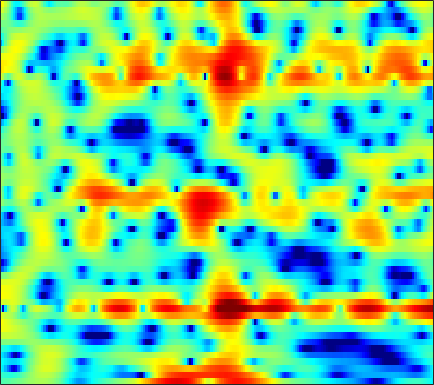

Source data for this figure (header and first rows):
-1.9387, -1.7915, -1.634, -1.4627, -1.3343, -1.1553, -0.95239, -0.80258, -0.56503, -0.29191, -0.0025015, 0.21898, 0.50343, 0.75649, 0.9286, 1.1442, 1.324, 1.4294, 1.5133, 1.5171, 1.4499, 1.348, 1.1536, 0.87744
-2.643, -2.84, -3.086, -3.281, -3.366, -3.356, -3.182, -2.939, -2.482, -1.912, -1.29, -0.8129, -0.1802, 0.4072, 0.8083, 1.279, 1.668, 1.899, 2.125, 2.251, 2.276, 2.226, 2.063, 1.79
-4.392, -5.413, -7.106, -9.296, -11.37, -14.56, -15.77, -13.83, -10.33, -7.399, -5.087, -3.667, -2.076, -0.7653, 0.06483, 0.9953, 1.753, 2.216, 2.696, 3.031, 3.228, 3.287, 3.249, 3.08
-4.206, -4.669, -5.27, -5.802, -6.119, -6.357, -6.337, -6.132, -5.623, -4.87, -3.958, -3.211, -2.186, -1.184, -0.4757, 0.3901, 1.159, 1.653, 2.203, 2.62, 2.903, 3.027, 3.075, 2.988
-5.327, -6.013, -7.224, -8.88, -10.51, -13.39, -16.87, -17.8, -14.51, -10.65, -7.632, -5.814, -3.818, -2.188, -1.159, -0.001506, 0.9496, 1.543, 2.187, 2.679, 3.027, 3.2, 3.322, 3.325
-3.427, -3.609, -4.03, -4.617, -5.107, -5.715, -6.082, -6.075, -5.61, -4.724, -3.633, -2.791, -1.725, -0.7687, -0.1372, 0.5849, 1.174, 1.538, 1.921, 2.195, 2.375, 2.451, 2.479, 2.43
-0.1768, -0.06786, -0.00119, 0.0004669, -0.01681, -0.04596, -0.05505, -0.0353, 0.0337, 0.1435, 0.2853, 0.4029, 0.5487, 0.6671, 0.7295, 0.7665, 0.7454, 0.692, 0.5729, 0.414, 0.2311, 0.08893, -0.1006, -0.2789
2.54, 2.586, 2.595, 2.56, 2.507, 2.409, 2.285, 2.179, 2.019, 1.831, 1.611, 1.421, 1.116, 0.7461, 0.4148, -0.1127, -0.7481, -1.302, -2.141, -3.068, -4.029, -4.688, -5.367, -5.689
4.106, 3.984, 3.795, 3.58, 3.401, 3.139, 2.856, 2.628, 2.309, 1.964, 1.584, 1.27, 0.7975, 0.2306, -0.2703, -1.075, -2.082, -3.015, -4.566, -6.626, -9.505, -12.61, -19.93, -26.57
4.5, 4.173, 3.742, 3.317, 2.996, 2.567, 2.127, 1.784, 1.332, 0.9134, 0.543, 0.2927, -0.007114, -0.3088, -0.57, -1.017, -1.597, -2.149, -3.042, -4.115, -5.297, -6.152, -6.993, -7.272
3.493, 2.853, 2.298, 2.009, 1.842, 1.493, 0.8469, 0.1402, -1.051, -2.239, -2.921, -2.832, -2.058, -1.11, -0.4916, 0.07124, 0.3204, 0.3177, 0.1303, -0.2089, -0.6467, -0.9949, -1.425, -1.801
-3.832, -15.98, -6.026, -0.2543, 1.703, 2.771, 2.582, 1.696, -0.6344, -4.567, -8.398, -6.346, -2.231, 0.3716, 1.558, 2.461, 2.813, 2.832, 2.594, 2.205, 1.684, 1.197, 0.4334, -0.5547
3.575, 3.144, 2.975, 3.196, 3.429, 3.559, 3.397, 3.089, 2.474, 1.775, 1.156, 0.7871, 0.4165, -0.0306, -0.5001, -1.431, -2.755, -3.961, -5.801, -7.332, -7.812, -7.524, -6.952, -6.553
4.537, 4.433, 4.29, 4.133, 3.986, 3.739, 3.404, 3.082, 2.559, 1.916, 1.153, 0.4867, -0.5661, -1.85, -3.018, -4.909, -7.357, -9.662, -13.6, -17.99, -18.15, -15.5, -12.42, -10.27
4.283, 4.244, 4.168, 4.049, 3.92, 3.701, 3.414, 3.133, 2.672, 2.077, 1.336, 0.668, -0.3947, -1.641, -2.714, -4.335, -6.156, -7.557, -9.376, -10.93, -11.97, -12.26, -11.93, -10.91
3.254, 3.267, 3.304, 3.354, 3.393, 3.411, 3.363, 3.273, 3.053, 2.707, 2.213, 1.733, 0.9406, -0.06116, -0.9552, -2.36, -4.053, -5.559, -7.983, -11.2, -16, -22.47, -23.98, -15.33
-0.1909, -0.08823, 0.258, 0.779, 1.223, 1.796, 2.289, 2.583, 2.841, 2.952, 2.892, 2.738, 2.376, 1.825, 1.294, 0.4153, -0.6537, -1.591, -2.979, -4.481, -5.842, -6.54, -6.747, -6.111
-10.6, -10.08, -7.812, -5.322, -3.729, -1.994, -0.6285, 0.1899, 1.047, 1.668, 2.08, 2.268, 2.373, 2.33, 2.206, 1.933, 1.559, 1.223, 0.743, 0.2664, -0.1431, -0.3751, -0.5757, -0.6386
-15.5, -14.73, -11.63, -8.604, -6.741, -4.745, -3.149, -2.172, -1.084, -0.2151, 0.4861, 0.9134, 1.364, 1.697, 1.87, 2.01, 2.059, 2.046, 1.964, 1.832, 1.654, 1.505, 1.3, 1.083
-9.212, -8.819, -8.012, -6.997, -6.182, -5.09, -4.069, -3.364, -2.492, -1.676, -0.9002, -0.3452, 0.3526, 0.98, 1.396, 1.868, 2.225, 2.419, 2.568, 2.602, 2.515, 2.375, 2.101, 1.727
-8.628, -7.862, -6.943, -6.197, -5.75, -5.252, -4.892, -4.635, -4.248, -3.678, -2.855, -2.086, -0.9335, 0.2204, 1.03, 1.97, 2.713, 3.131, 3.503, 3.66, 3.614, 3.439, 3.018, 2.387
-8.232, -7.193, -6.26, -5.757, -5.647, -5.945, -6.787, -7.808, -9.696, -11.18, -9.665, -7.106, -3.817, -1.183, 0.3953, 2.031, 3.247, 3.902, 4.479, 4.723, 4.673, 4.449, 3.893, 3.047
-6.622, -6.186, -5.775, -5.627, -5.7, -6.118, -6.93, -7.95, -9.746, -11.13, -9.678, -7.186, -3.887, -1.218, 0.3822, 2.052, 3.252, 3.897, 4.43, 4.631, 4.5, 4.2, 3.545, 2.603
-6.337, -6.226, -6.155, -6.115, -6.075, -5.862, -5.547, -5.232, -4.684, -3.899, -2.831, -1.883, -0.5245, 0.8291, 1.739, 2.77, 3.554, 3.959, 4.253, 4.268, 3.984, 3.561, 2.711, 1.523
-7.103, -7.618, -8.739, -9.789, -10.07, -9.182, -7.389, -5.822, -3.932, -2.278, -0.8632, 0.08796, 1.198, 2.154, 2.745, 3.382, 3.85, 4.069, 4.191, 4.073, 3.726, 3.283, 2.406, 1.147
-6.205, -7.518, -10.22, -14.73, -18.99, -14.59, -9.206, -6.449, -3.744, -1.767, -0.3099, 0.5455, 1.419, 2.022, 2.351, 2.658, 2.835, 2.925, 2.977, 2.943, 2.804, 2.614, 2.217, 1.612
-2.181, -2.868, -3.759, -4.377, -4.494, -4.09, -3.199, -2.296, -1.141, -0.1817, 0.5517, 0.8961, 1.081, 0.9649, 0.7247, 0.2615, -0.1982, -0.4015, -0.3719, 0.0188, 0.5192, 0.8709, 1.225, 1.422
0.7742, 9.7008e-05, -0.8432, -1.302, -1.285, -0.9026, -0.2129, 0.3557, 1.066, 1.604, 1.84, 1.764, 1.255, 0.1959, -1.101, -3.693, -7.583, -10.78, -9.514, -5.553, -2.825, -1.487, -0.3409, 0.345
0.7933, -1.292, -4.342, -6.204, -5.261, -2.658, -0.2488, 1.074, 2.388, 3.221, 3.58, 3.56, 3.114, 2.143, 1.047, -0.8939, -3.097, -4.33, -4.378, -3.071, -1.842, -1.278, -1.036, -1.298
0.4221, -1.614, -4.777, -6.719, -5.658, -2.909, -0.5053, 0.8805, 2.233, 3.114, 3.608, 3.75, 3.671, 3.315, 2.927, 2.259, 1.564, 1.084, 0.5134, 0.001751, -0.6074, -1.234, -2.459, -4.45
1.169, 0.5151, -0.1656, -0.4868, -0.4565, -0.08175, 0.4949, 0.9841, 1.595, 2.09, 2.426, 2.56, 2.591, 2.475, 2.288, 1.94, 1.487, 1.095, 0.5093, -0.1947, -1.029, -1.769, -2.949, -4.318
1.122, 0.8134, 0.5103, 0.3649, 0.3636, 0.519, 0.8055, 1.066, 1.425, 1.748, 1.99, 2.102, 2.147, 2.071, 1.934, 1.679, 1.329, 1.012, 0.5272, -0.04387, -0.7024, -1.269, -2.116, -3.042
0.4152, 0.007155, -0.4697, -0.7012, -0.6526, -0.3075, 0.2635, 0.7462, 1.349, 1.839, 2.177, 2.317, 2.356, 2.237, 2.071, 1.777, 1.44, 1.183, 0.8387, 0.505, 0.1421, -0.1721, -0.7017, -1.404
-1.068, -2.402, -4.557, -6.27, -6.052, -4.013, -1.681, -0.2527, 1.197, 2.15, 2.664, 2.793, 2.663, 2.232, 1.768, 1.007, 0.3178, -0.02798, -0.167, 0.04992, 0.4084, 0.6552, 0.8497, 0.7859
-1.505, -3.106, -6.148, -9.597, -9.14, -5.272, -1.995, -0.2669, 1.325, 2.261, 2.631, 2.564, 2.006, 0.8725, -0.4446, -2.963, -6.558, -9.202, -8.192, -4.555, -1.785, -0.334, 0.9909, 1.806
-0.7704, -1.009, -1.321, -1.388, -1.181, -0.5884, 0.1824, 0.7707, 1.389, 1.724, 1.736, 1.503, 0.8354, -0.295, -1.482, -3.526, -5.935, -7.261, -6.806, -4.588, -2.414, -1.109, 0.1882, 1.078
-1.012, -0.7635, -0.4421, -0.09125, 0.18, 0.5677, 0.932, 1.167, 1.38, 1.44, 1.315, 1.095, 0.6395, 0.03126, -0.4824, -1.156, -1.676, -1.882, -1.81, -1.42, -0.8421, -0.3859, 0.1627, 0.5353
-1.857, -1.355, -0.6855, -0.06733, 0.3652, 0.8777, 1.298, 1.515, 1.676, 1.678, 1.498, 1.252, 0.8025, 0.2699, -0.1402, -0.614, -0.9066, -0.9642, -0.8274, -0.4967, -0.06812, 0.2472, 0.5731, 0.7175
-3.606, -2.8, -1.715, -0.666, 0.07388, 0.9294, 1.606, 1.976, 2.254, 2.26, 1.981, 1.574, 0.7587, -0.3487, -1.31, -2.58, -3.357, -3.306, -2.476, -1.236, -0.05379, 0.6736, 1.356, 1.711
-8.275, -7.03, -5.108, -3.113, -1.746, -0.1966, 0.998, 1.661, 2.23, 2.404, 2.166, 1.682, 0.5503, -1.324, -3.429, -8.127, -20.93, -17.04, -7.056, -2.793, -0.2639, 0.9971, 2.12, 2.737
-25.22, -18.41, -11.75, -7.48, -5.135, -2.76, -1.019, -0.03865, 0.8631, 1.367, 1.484, 1.323, 0.7796, -0.11, -0.9685, -2.113, -2.811, -2.702, -1.781, -0.4878, 0.7213, 1.456, 2.163, 2.558
-14.05, -12.71, -10.18, -7.543, -5.798, -3.81, -2.209, -1.235, -0.2372, 0.4763, 0.922, 1.101, 1.172, 1.098, 0.9816, 0.8443, 0.7847, 0.8348, 1.017, 1.292, 1.569, 1.746, 1.88, 1.88
-8.548, -7.863, -6.769, -5.521, -4.565, -3.306, -2.147, -1.374, -0.4538, 0.2886, 0.8657, 1.197, 1.52, 1.724, 1.83, 1.895, 1.925, 1.927, 1.917, 1.875, 1.79, 1.684, 1.479, 1.185
-6.14, -5.751, -5.126, -4.413, -3.778, -2.855, -1.879, -1.179, -0.2933, 0.4699, 1.105, 1.488, 1.88, 2.149, 2.282, 2.369, 2.37, 2.312, 2.164, 1.934, 1.637, 1.361, 0.9358, 0.4307
-4.692, -4.994, -5.298, -5.142, -4.592, -3.427, -2.07, -1.077, 0.04021, 0.9462, 1.632, 2.018, 2.385, 2.62, 2.699, 2.74, 2.661, 2.533, 2.242, 1.832, 1.297, 0.8409, 0.1646, -0.5382
-2.601, -4.747, -9.592, -15.6, -10.9, -5.159, -1.858, -0.2045, 1.25, 2.132, 2.597, 2.776, 2.883, 2.925, 2.949, 2.943, 2.861, 2.713, 2.341, 1.722, 0.8051, -0.06205, -1.407, -2.707
3.111, 1.781, -0.04287, -1.026, -0.688, 0.6167, 1.927, 2.582, 2.97, 2.787, 2.118, 1.393, 0.4118, -0.148, -0.04268, 0.4346, 0.9767, 1.181, 1.11, 0.5189, -0.6571, -2.074, -4.938, -9.887
5.702, 5.211, 4.618, 4.169, 3.922, 3.678, 3.365, 2.954, 2.047, 0.5208, -1.894, -4.644, -10.97, -23.04, -13.03, -7.27, -4.725, -3.759, -3.262, -3.396, -4.025, -4.765, -6.047, -7.424
5.384, 5.195, 4.943, 4.691, 4.457, 4.067, 3.495, 2.916, 1.856, 0.4356, -1.409, -3.013, -5.163, -6.677, -6.964, -6.815, -6.703, -6.712, -7.012, -7.362, -7.657, -7.756, -7.691, -7.455
3.766, 3.906, 4.118, 4.279, 4.344, 4.283, 4.037, 3.728, 3.112, 2.265, 1.222, 0.3316, -0.9403, -2.275, -3.316, -4.856, -6.744, -8.477, -11.32, -14.1, -14.5, -13.16, -11.25, -9.776
-0.2812, 0.6555, 1.931, 2.991, 3.611, 4.177, 4.471, 4.501, 4.338, 3.93, 3.306, 2.698, 1.707, 0.4849, -0.6202, -2.421, -4.679, -6.93, -10.74, -15.04, -15.74, -13.67, -11.42, -10.39
-8.081, -4.311, -1.09, 1.022, 2.14, 3.207, 3.87, 4.154, 4.298, 4.22, 3.927, 3.583, 2.961, 2.149, 1.399, 0.2464, -1.083, -2.167, -3.59, -4.847, -5.741, -6.207, -6.799, -7.683
-4.407, -3.071, -1.366, 0.07105, 0.9129, 1.757, 2.332, 2.631, 2.866, 2.956, 2.922, 2.821, 2.581, 2.237, 1.9, 1.373, 0.7475, 0.2516, -0.4499, -1.158, -1.846, -2.368, -3.096, -3.882
-1.756, -1.302, -0.7335, -0.2522, 0.01957, 0.2615, 0.4165, 0.4975, 0.6016, 0.7202, 0.8838, 1.018, 1.187, 1.31, 1.367, 1.348, 1.239, 1.102, 0.8482, 0.5384, 0.1746, -0.1216, -0.5322, -0.9494
-0.3953, -0.3072, -0.3626, -0.6459, -0.9761, -1.55, -2.211, -2.687, -3.079, -3.01, -2.467, -1.856, -0.9565, -0.1363, 0.3771, 0.8991, 1.246, 1.389, 1.466, 1.429, 1.311, 1.192, 1.008, 0.8148
1.181, 0.8931, 0.2421, -0.7393, -1.731, -3.464, -5.869, -8.232, -11.98, -12.41, -8.596, -5.945, -3.28, -1.382, -0.3413, 0.6649, 1.299, 1.585, 1.768, 1.776, 1.689, 1.593, 1.465, 1.373
3.114, 2.512, 1.442, 0.07619, -1.174, -3.171, -5.576, -7.582, -10.07, -10.11, -7.385, -5.12, -2.582, -0.7103, 0.3234, 1.251, 1.723, 1.835, 1.689, 1.308, 0.8145, 0.4628, 0.148, 0.08029
4.885, 4.084, 2.732, 1.024, -0.4316, -2.474, -4.208, -4.98, -4.941, -3.906, -2.371, -1.13, 0.3847, 1.613, 2.241, 2.691, 2.66, 2.282, 1.297, -0.2737, -2.381, -4.059, -5.403, -4.837
